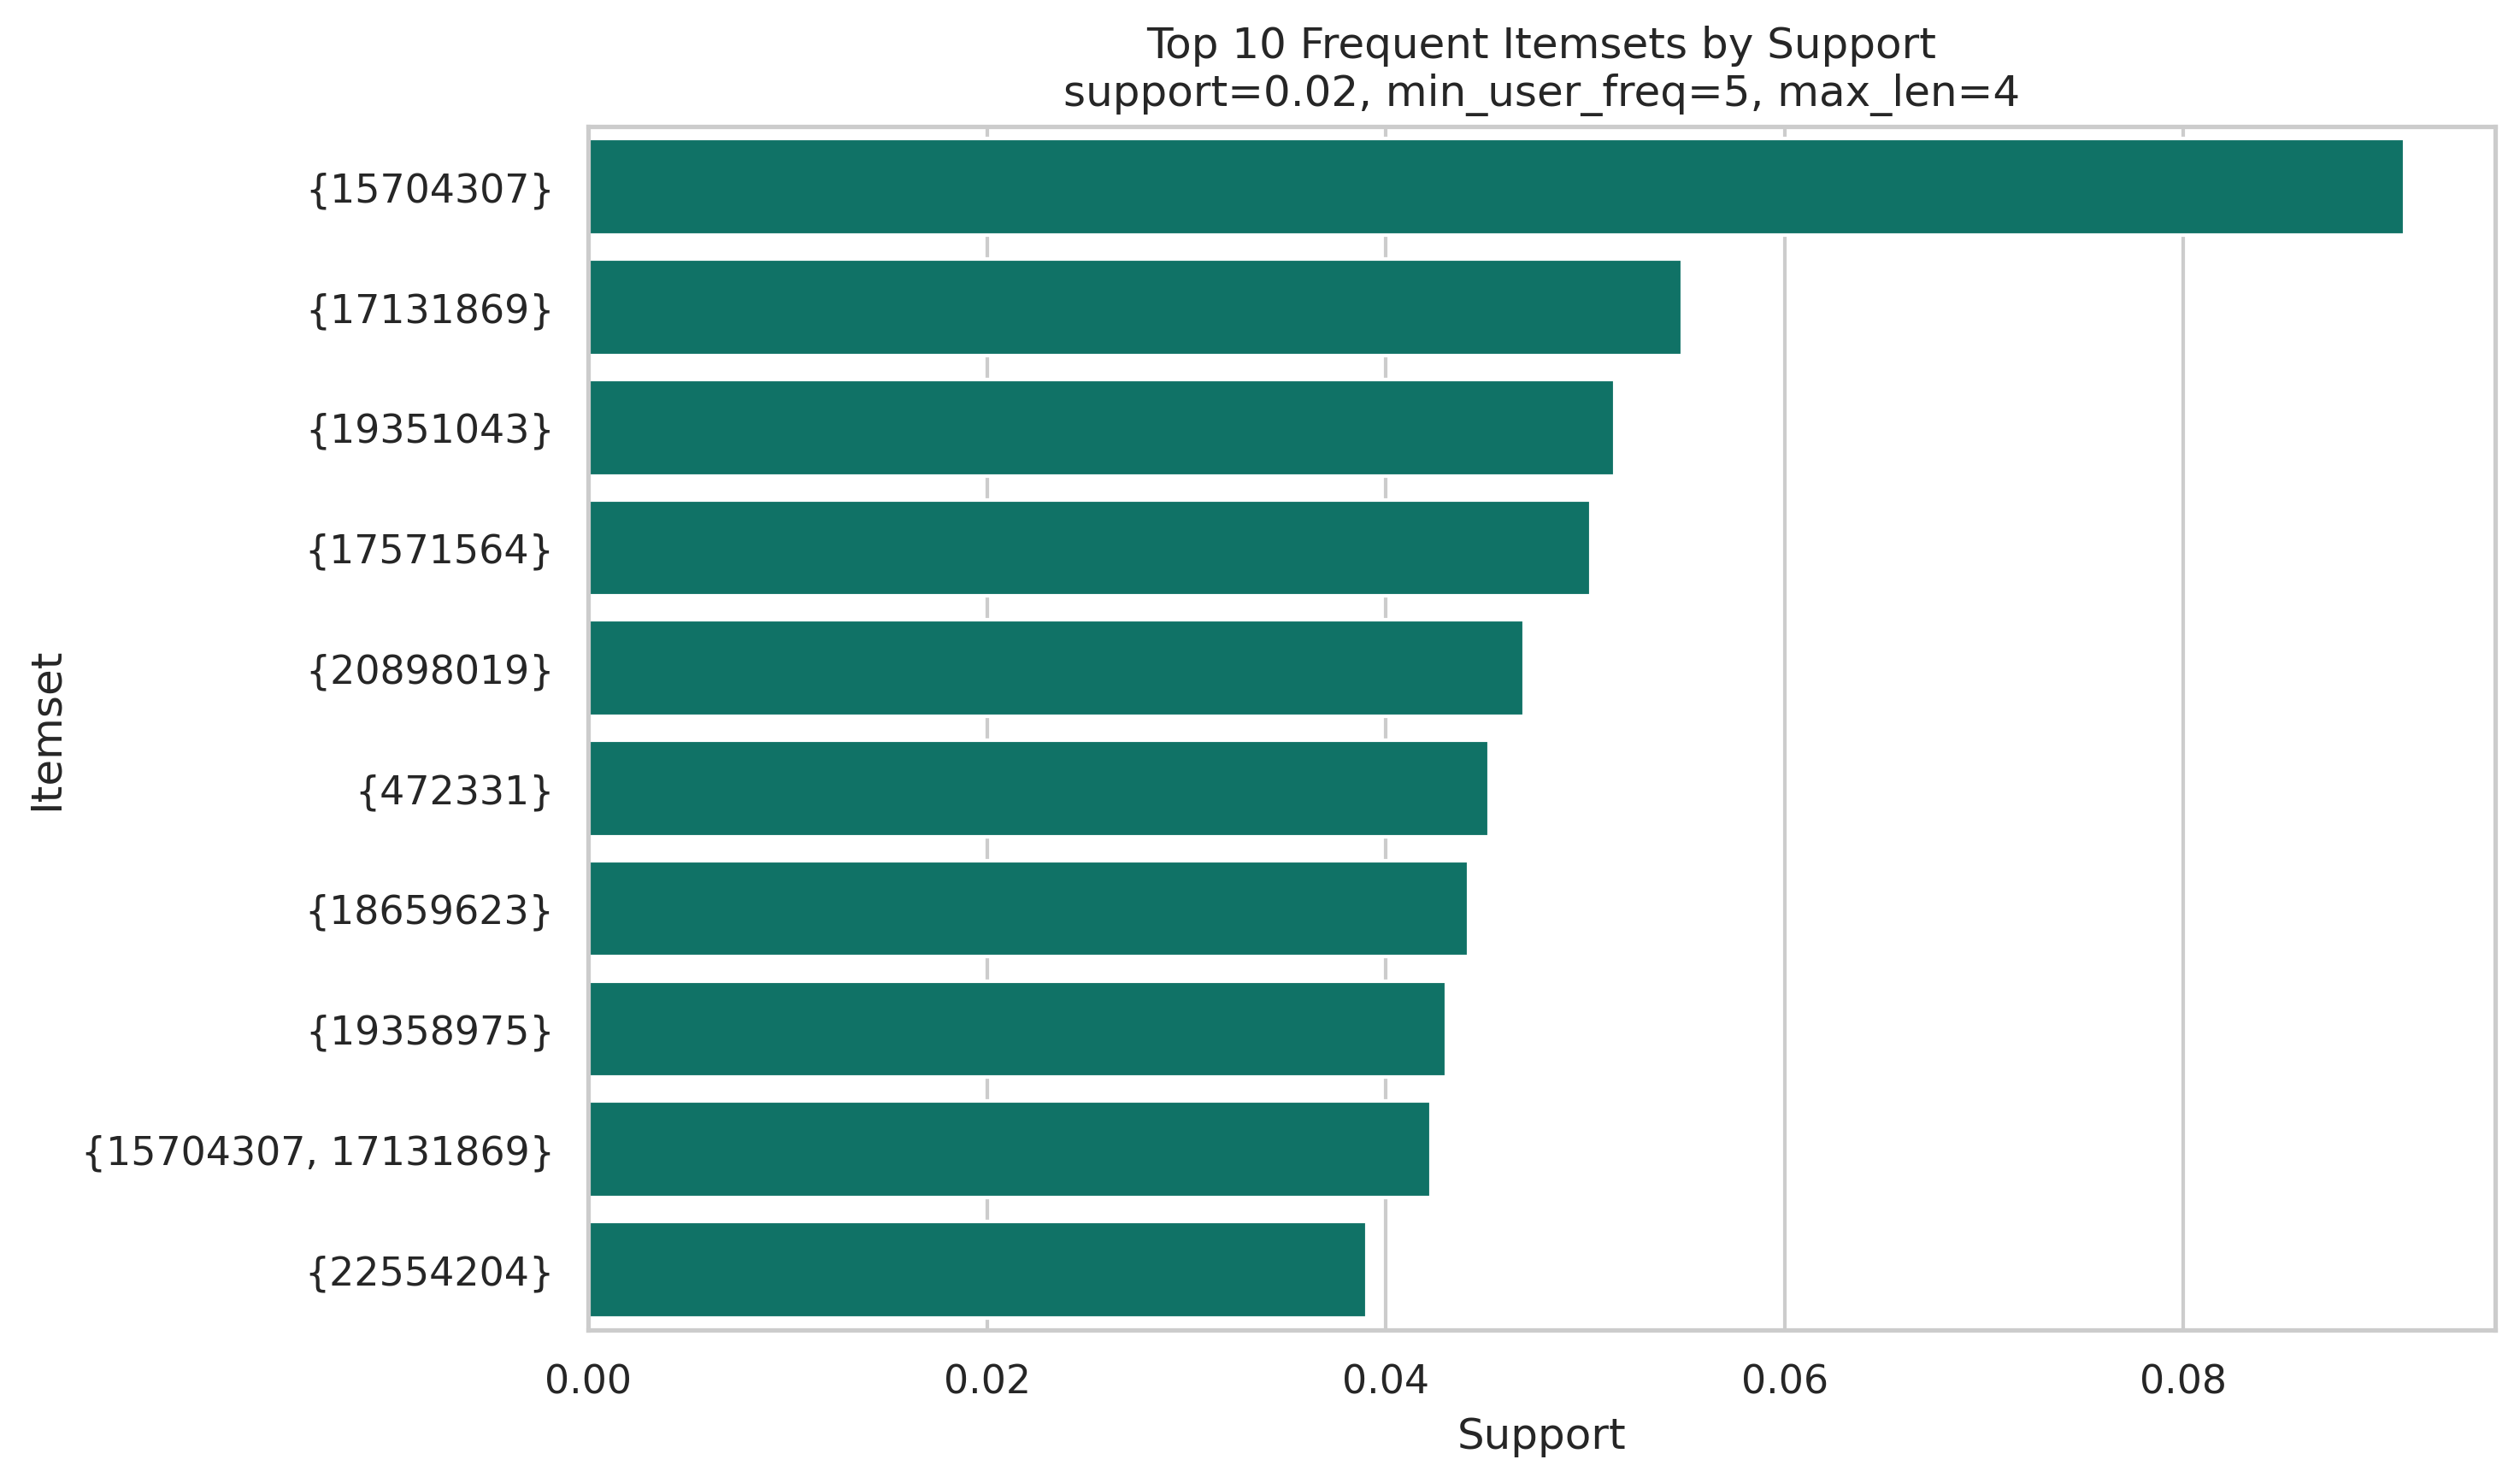

The data file committed next to this chart (first rows):
support, itemsets, itemset_size, itemset_label
0.09108, frozenset({'15704307'}), 1, {15704307}
0.05489, frozenset({'17131869'}), 1, {17131869}
0.0515, frozenset({'19351043'}), 1, {19351043}
0.05027, frozenset({'17571564'}), 1, {17571564}
0.04692, frozenset({'20898019'}), 1, {20898019}
0.04518, frozenset({'472331'}), 1, {472331}
0.04415, frozenset({'18659623'}), 1, {18659623}
0.04303, frozenset({'19358975'}), 1, {19358975}
0.04227, frozenset({'15704307', '17131869'}), 2, {15704307, 17131869}
0.03903, frozenset({'22554204'}), 1, {22554204}
